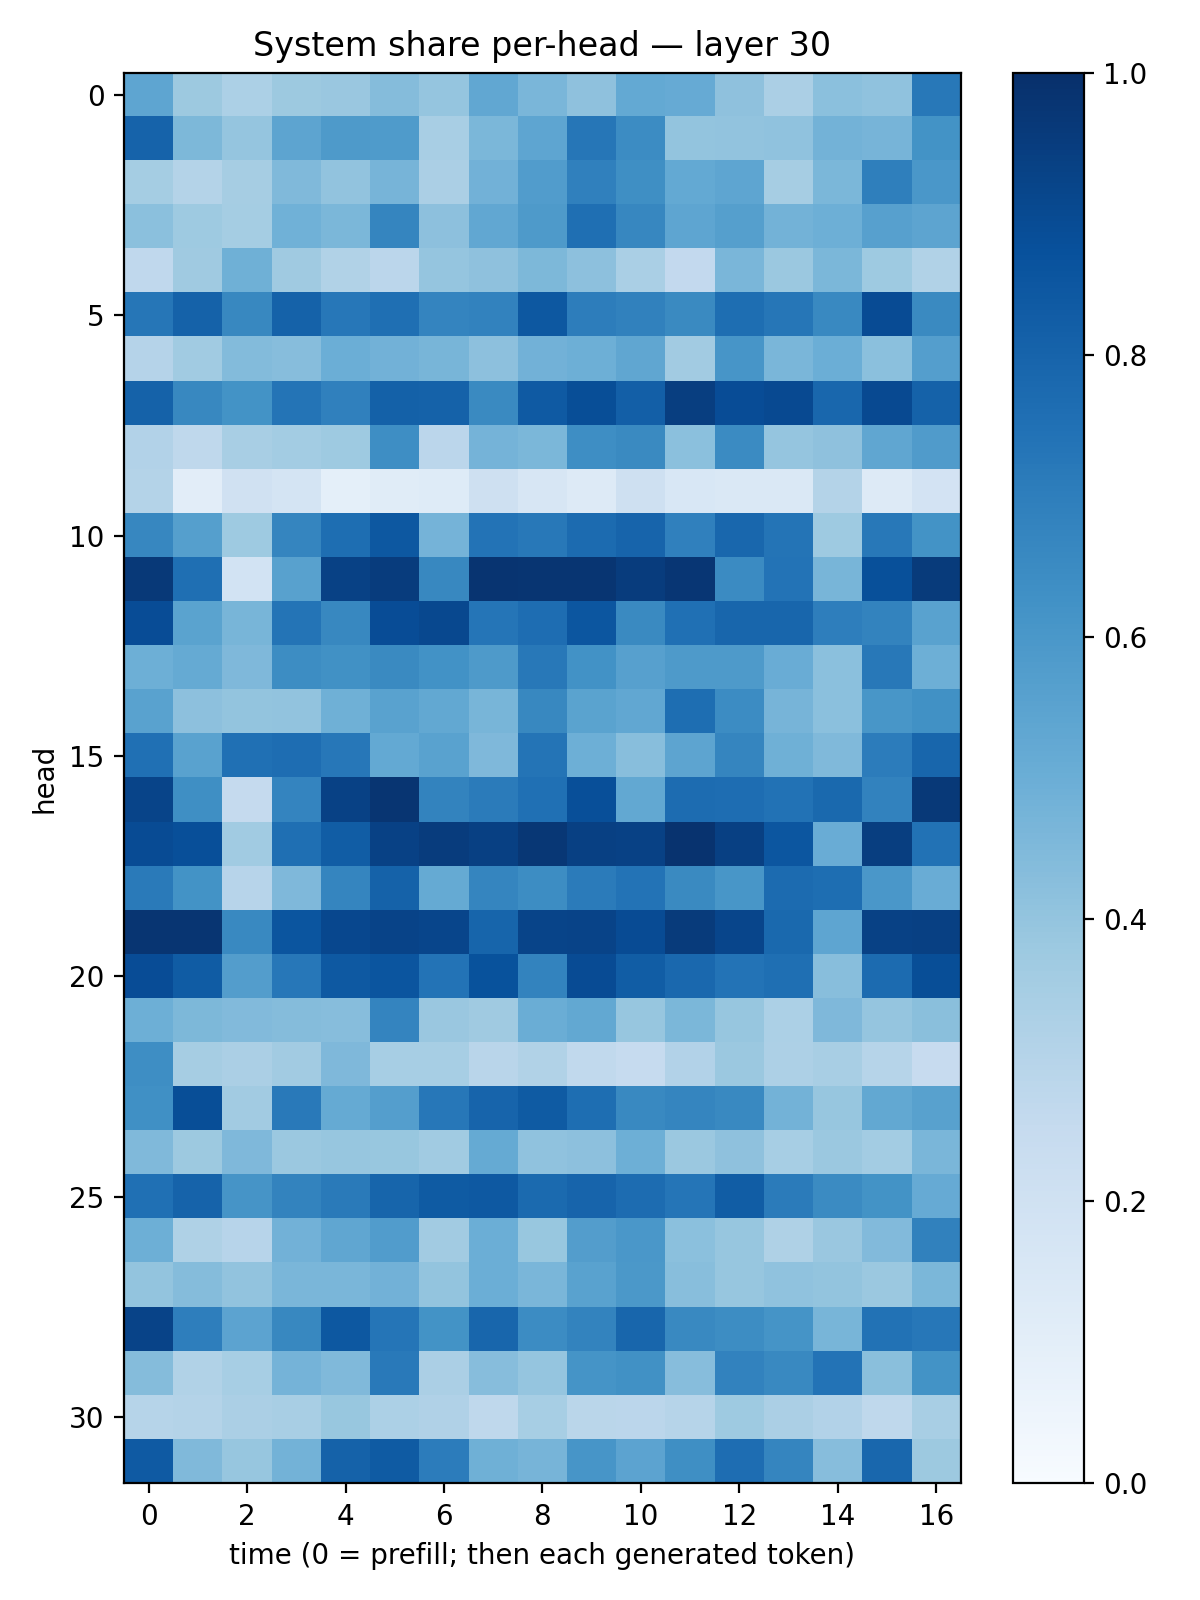

The file beside this chart, header and first rows:
0.53625554, 0.37610435, 0.33182165, 0.37746915, 0.38293508, 0.43637663, 0.39676625, 0.5312114, 0.46387678, 0.4124489, 0.5206539, 0.5143766, 0.412972, 0.3333787, 0.4217159, 0.408613, 0.7209829
0.8008, 0.4535, 0.3961, 0.5417, 0.5896, 0.5849, 0.343, 0.4583, 0.5354, 0.7287, 0.6473, 0.4017, 0.4033, 0.4076, 0.4795, 0.4713, 0.6188
0.3526, 0.3076, 0.3491, 0.4466, 0.4046, 0.47, 0.3323, 0.4808, 0.5766, 0.6901, 0.6344, 0.5214, 0.5376, 0.3489, 0.4609, 0.6916, 0.6007
0.4182, 0.3723, 0.3545, 0.4847, 0.4602, 0.6688, 0.4151, 0.5288, 0.5894, 0.7571, 0.6667, 0.5386, 0.5639, 0.4797, 0.4934, 0.5586, 0.5425
0.2689, 0.3707, 0.491, 0.3707, 0.3161, 0.2834, 0.3948, 0.4111, 0.4543, 0.4156, 0.3398, 0.2607, 0.4627, 0.3828, 0.4584, 0.3719, 0.3139
0.7297, 0.8082, 0.6624, 0.8048, 0.7243, 0.756, 0.6721, 0.681, 0.8443, 0.7015, 0.6864, 0.6554, 0.7579, 0.728, 0.66, 0.8929, 0.655
0.3022, 0.3668, 0.441, 0.4321, 0.4975, 0.4816, 0.4676, 0.4142, 0.4827, 0.4924, 0.5313, 0.3617, 0.6073, 0.4616, 0.4965, 0.4212, 0.569
0.8069, 0.6621, 0.6175, 0.7351, 0.6894, 0.8117, 0.8085, 0.6545, 0.8374, 0.8834, 0.8165, 0.9433, 0.8889, 0.9012, 0.789, 0.9021, 0.8056
0.3102, 0.2701, 0.3411, 0.357, 0.3746, 0.6406, 0.2826, 0.4761, 0.4597, 0.6391, 0.6562, 0.4217, 0.6504, 0.395, 0.4102, 0.5329, 0.579
0.307, 0.1032, 0.1969, 0.176, 0.09197, 0.114, 0.1234, 0.2047, 0.1631, 0.1319, 0.2065, 0.1552, 0.1458, 0.1479, 0.307, 0.1268, 0.181
0.6676, 0.5662, 0.3722, 0.6708, 0.7583, 0.8451, 0.4762, 0.739, 0.7192, 0.7707, 0.7991, 0.6895, 0.7862, 0.7372, 0.3747, 0.7189, 0.6193
0.9624, 0.7551, 0.1842, 0.5575, 0.9316, 0.9529, 0.6617, 0.9805, 0.9788, 0.9784, 0.9511, 0.9729, 0.6523, 0.7419, 0.4671, 0.8763, 0.9565
0.8902, 0.5473, 0.4666, 0.737, 0.6609, 0.8887, 0.905, 0.733, 0.7648, 0.852, 0.6525, 0.7532, 0.7908, 0.7899, 0.6992, 0.6796, 0.5538
0.4946, 0.5169, 0.4517, 0.6414, 0.6253, 0.6546, 0.622, 0.5888, 0.7208, 0.6218, 0.5598, 0.5881, 0.5892, 0.5043, 0.4195, 0.7204, 0.4956
0.5534, 0.4148, 0.3986, 0.4044, 0.4888, 0.5524, 0.5267, 0.4663, 0.6612, 0.5507, 0.5276, 0.7606, 0.6479, 0.4694, 0.4181, 0.605, 0.6252
0.7523, 0.5538, 0.7536, 0.7643, 0.7262, 0.5222, 0.5529, 0.4513, 0.7363, 0.4936, 0.4293, 0.541, 0.6717, 0.4893, 0.4478, 0.7051, 0.791
0.9199, 0.6364, 0.2506, 0.6746, 0.9322, 0.9774, 0.6765, 0.7094, 0.7508, 0.8808, 0.5238, 0.7677, 0.7628, 0.7429, 0.778, 0.6836, 0.9642
0.8936, 0.88, 0.3643, 0.7571, 0.8258, 0.9312, 0.9505, 0.934, 0.9688, 0.9354, 0.9329, 0.9879, 0.9348, 0.8551, 0.5074, 0.9446, 0.7428
0.7127, 0.6203, 0.2959, 0.4506, 0.6714, 0.8064, 0.5191, 0.669, 0.6413, 0.7071, 0.7404, 0.6543, 0.6037, 0.7716, 0.76, 0.599, 0.5061
0.9772, 0.9772, 0.659, 0.857, 0.9064, 0.9219, 0.9154, 0.7959, 0.9197, 0.9242, 0.8913, 0.9552, 0.9157, 0.7801, 0.5378, 0.9321, 0.9366
0.8874, 0.8305, 0.5712, 0.7253, 0.8415, 0.8574, 0.739, 0.8696, 0.6794, 0.8934, 0.8281, 0.7815, 0.7403, 0.7573, 0.4291, 0.7704, 0.8845
0.4929, 0.457, 0.4445, 0.4363, 0.4311, 0.6736, 0.3859, 0.368, 0.5023, 0.5256, 0.3937, 0.4585, 0.3928, 0.3303, 0.4496, 0.3954, 0.4221
0.6371, 0.3509, 0.3326, 0.3596, 0.4495, 0.3469, 0.3439, 0.2896, 0.3156, 0.2644, 0.2469, 0.3113, 0.3811, 0.3275, 0.3426, 0.2975, 0.2438
0.6308, 0.8835, 0.3632, 0.7176, 0.516, 0.5693, 0.7234, 0.798, 0.8329, 0.7591, 0.6568, 0.6718, 0.6597, 0.4773, 0.3912, 0.527, 0.5557
0.4486, 0.3756, 0.453, 0.3796, 0.3939, 0.3873, 0.367, 0.5156, 0.4098, 0.4151, 0.4955, 0.3799, 0.4109, 0.3455, 0.3821, 0.3593, 0.4641
0.7501, 0.8038, 0.6115, 0.6788, 0.7117, 0.7933, 0.8326, 0.8437, 0.7754, 0.797, 0.7675, 0.7314, 0.8268, 0.7073, 0.6505, 0.6177, 0.5121
0.4933, 0.323, 0.2964, 0.4838, 0.5345, 0.578, 0.3612, 0.4999, 0.3894, 0.572, 0.6009, 0.4202, 0.3923, 0.3227, 0.3845, 0.4439, 0.6874
0.4023, 0.4341, 0.405, 0.4622, 0.4626, 0.4816, 0.3992, 0.4993, 0.4648, 0.5547, 0.5972, 0.4258, 0.3908, 0.4065, 0.3992, 0.3808, 0.4573
0.9253, 0.6974, 0.5438, 0.663, 0.8463, 0.732, 0.619, 0.7895, 0.6464, 0.6789, 0.792, 0.6574, 0.6429, 0.6168, 0.4654, 0.7453, 0.7261
0.4369, 0.3145, 0.3461, 0.4742, 0.4479, 0.716, 0.3326, 0.4333, 0.3947, 0.6157, 0.6267, 0.4327, 0.6805, 0.6567, 0.7387, 0.4222, 0.6173
0.2994, 0.307, 0.332, 0.3399, 0.3867, 0.3319, 0.3189, 0.2698, 0.3443, 0.2868, 0.283, 0.297, 0.3722, 0.3336, 0.3112, 0.2716, 0.3427
0.8364, 0.4462, 0.3926, 0.4766, 0.8061, 0.8353, 0.7049, 0.4904, 0.4701, 0.6063, 0.5461, 0.634, 0.7629, 0.6717, 0.432, 0.7874, 0.3786
